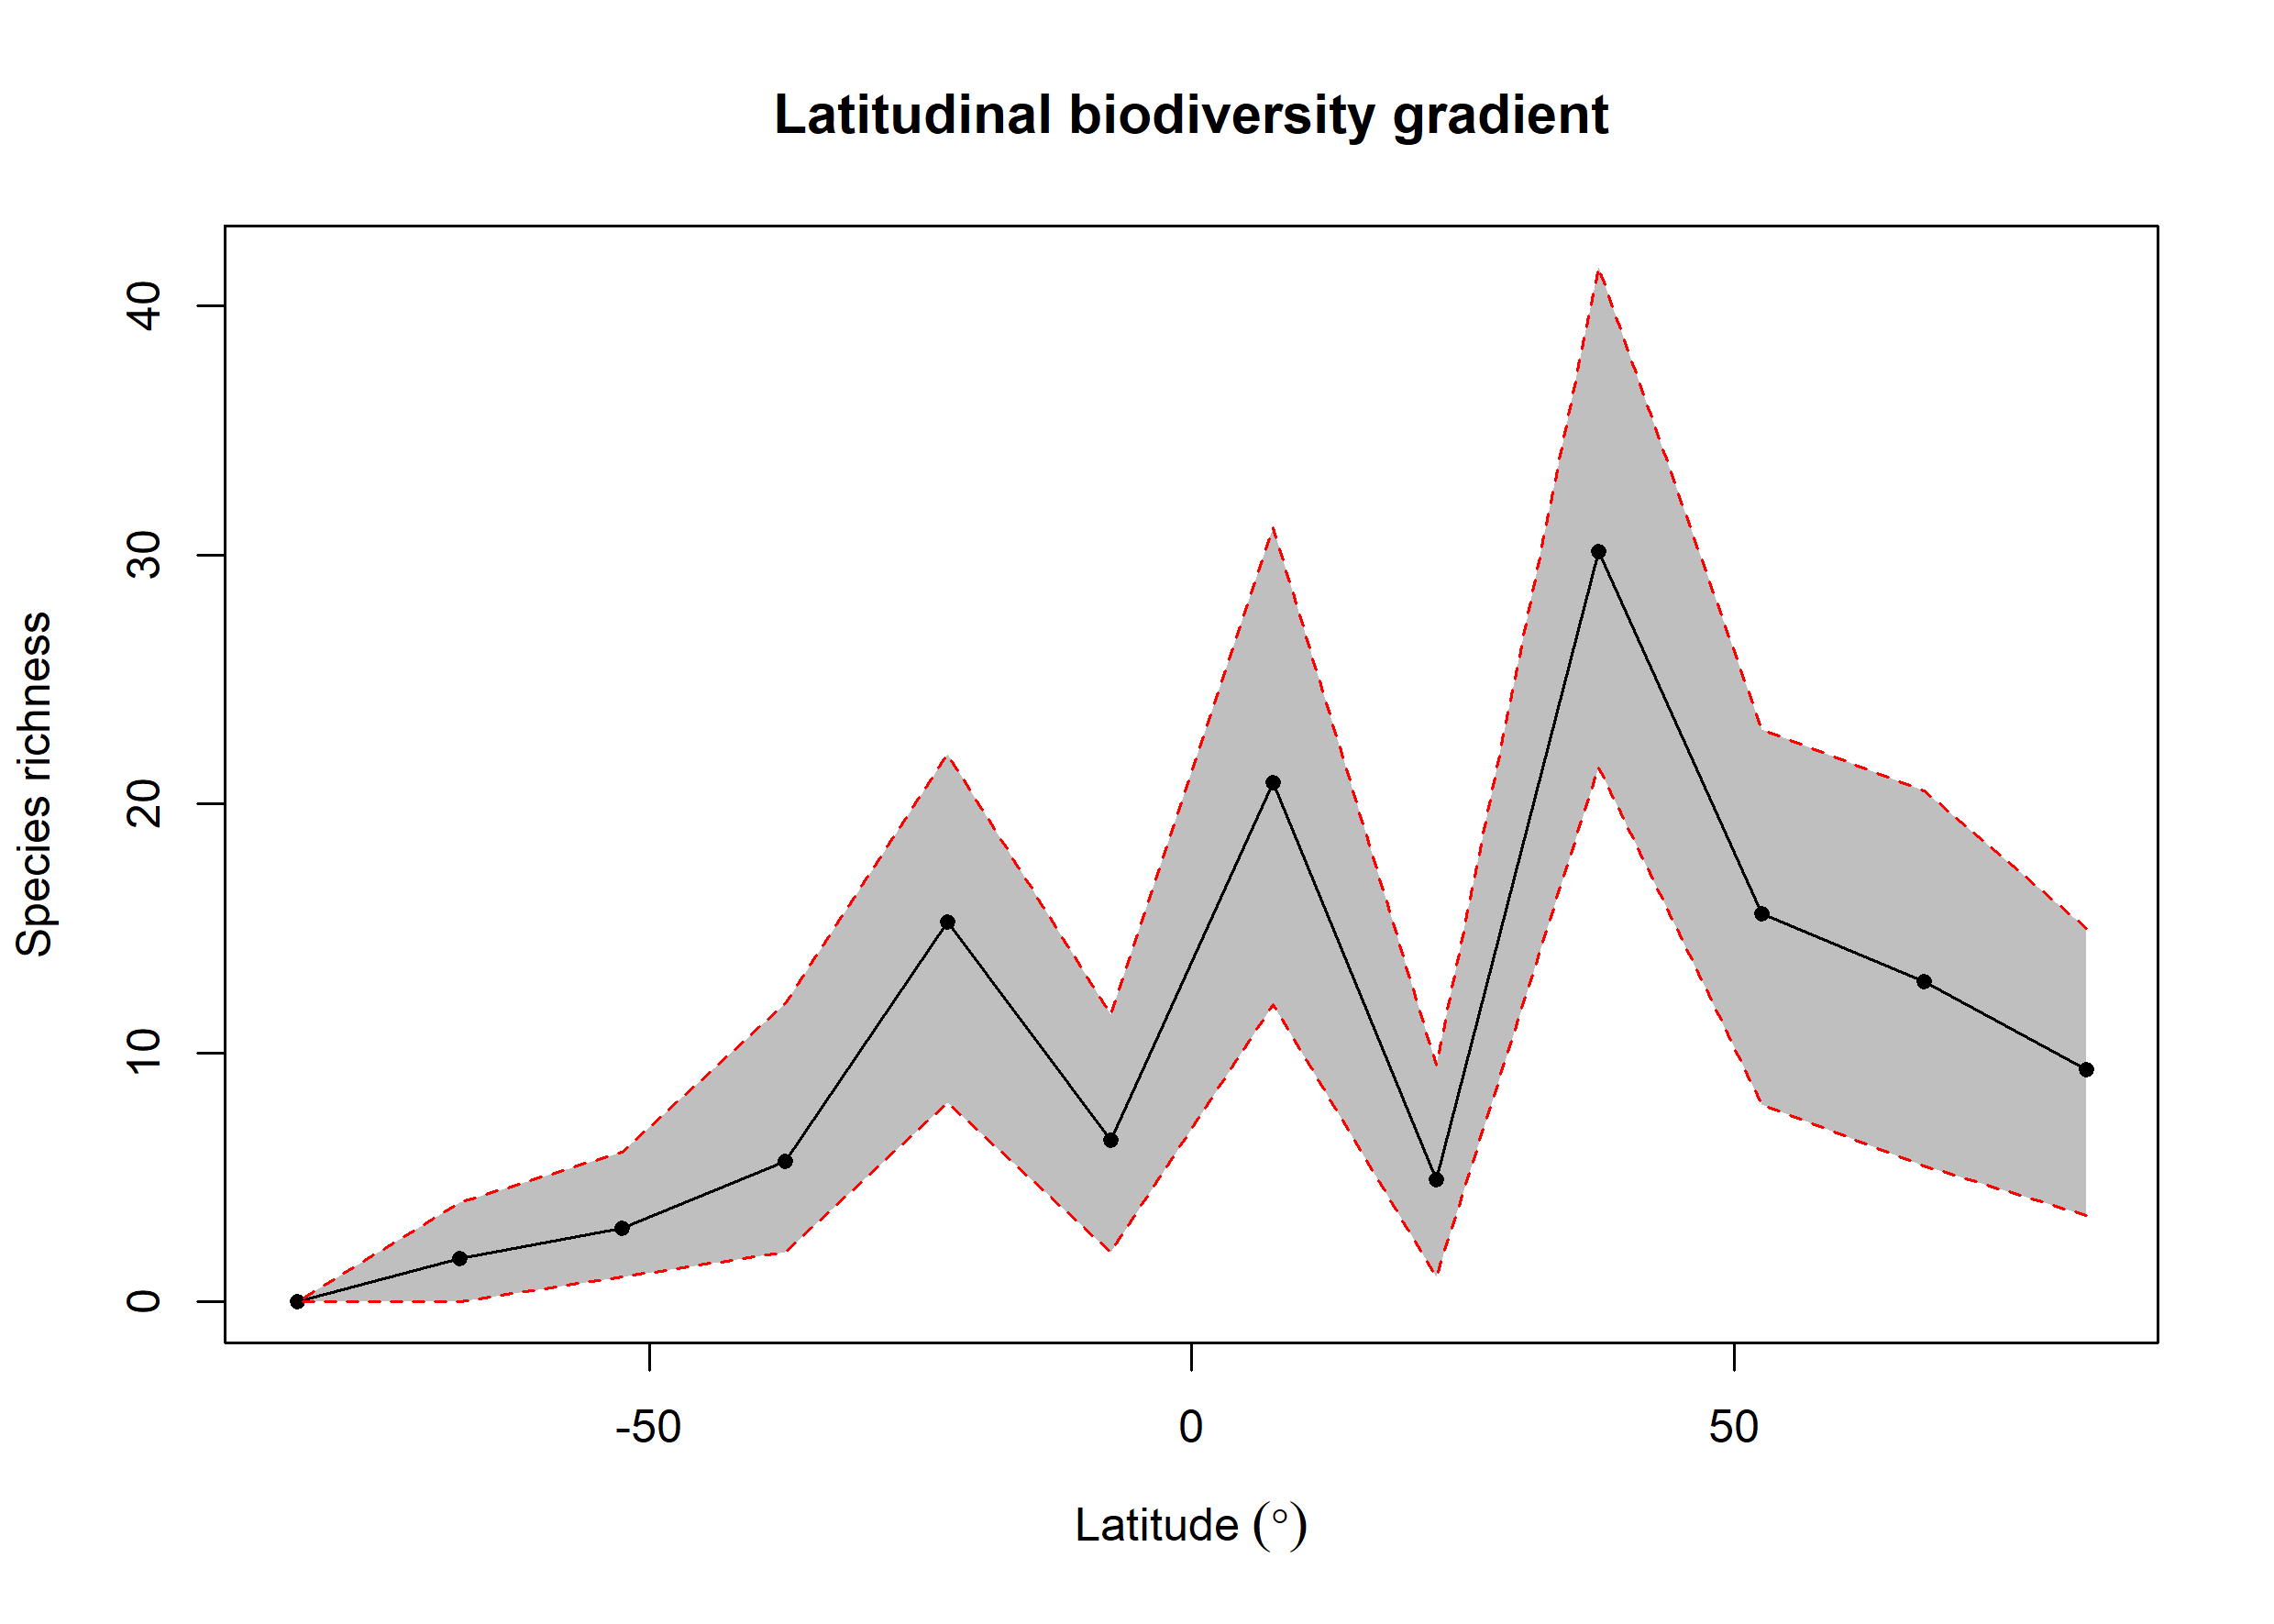

Values plotted in this chart, from the file beside it:
bin, max, min, mid, hemisphere, mean_richness, CI.Lower, CI.Upper
1, 90, 75, 82.5, N, 9.33, 3.475, 15
2, 75, 60, 67.5, N, 12.85, 5.475, 20.52
3, 60, 45, 52.5, N, 15.6, 7.95, 23
4, 45, 30, 37.5, N, 30.13, 21.48, 41.58
5, 30, 15, 22.5, N, 4.93, 1, 9.525
6, 15, 0, 7.5, N, 20.85, 11.95, 31.1
7, 0, -15, -7.5, S, 6.51, 2, 11.53
8, -15, -30, -22.5, S, 15.28, 8, 22
9, -30, -45, -37.5, S, 5.64, 2, 12
10, -45, -60, -52.5, S, 2.96, 1, 6
11, -60, -75, -67.5, S, 1.73, 0, 4
12, -75, -90, -82.5, S, 0, 0, 0
